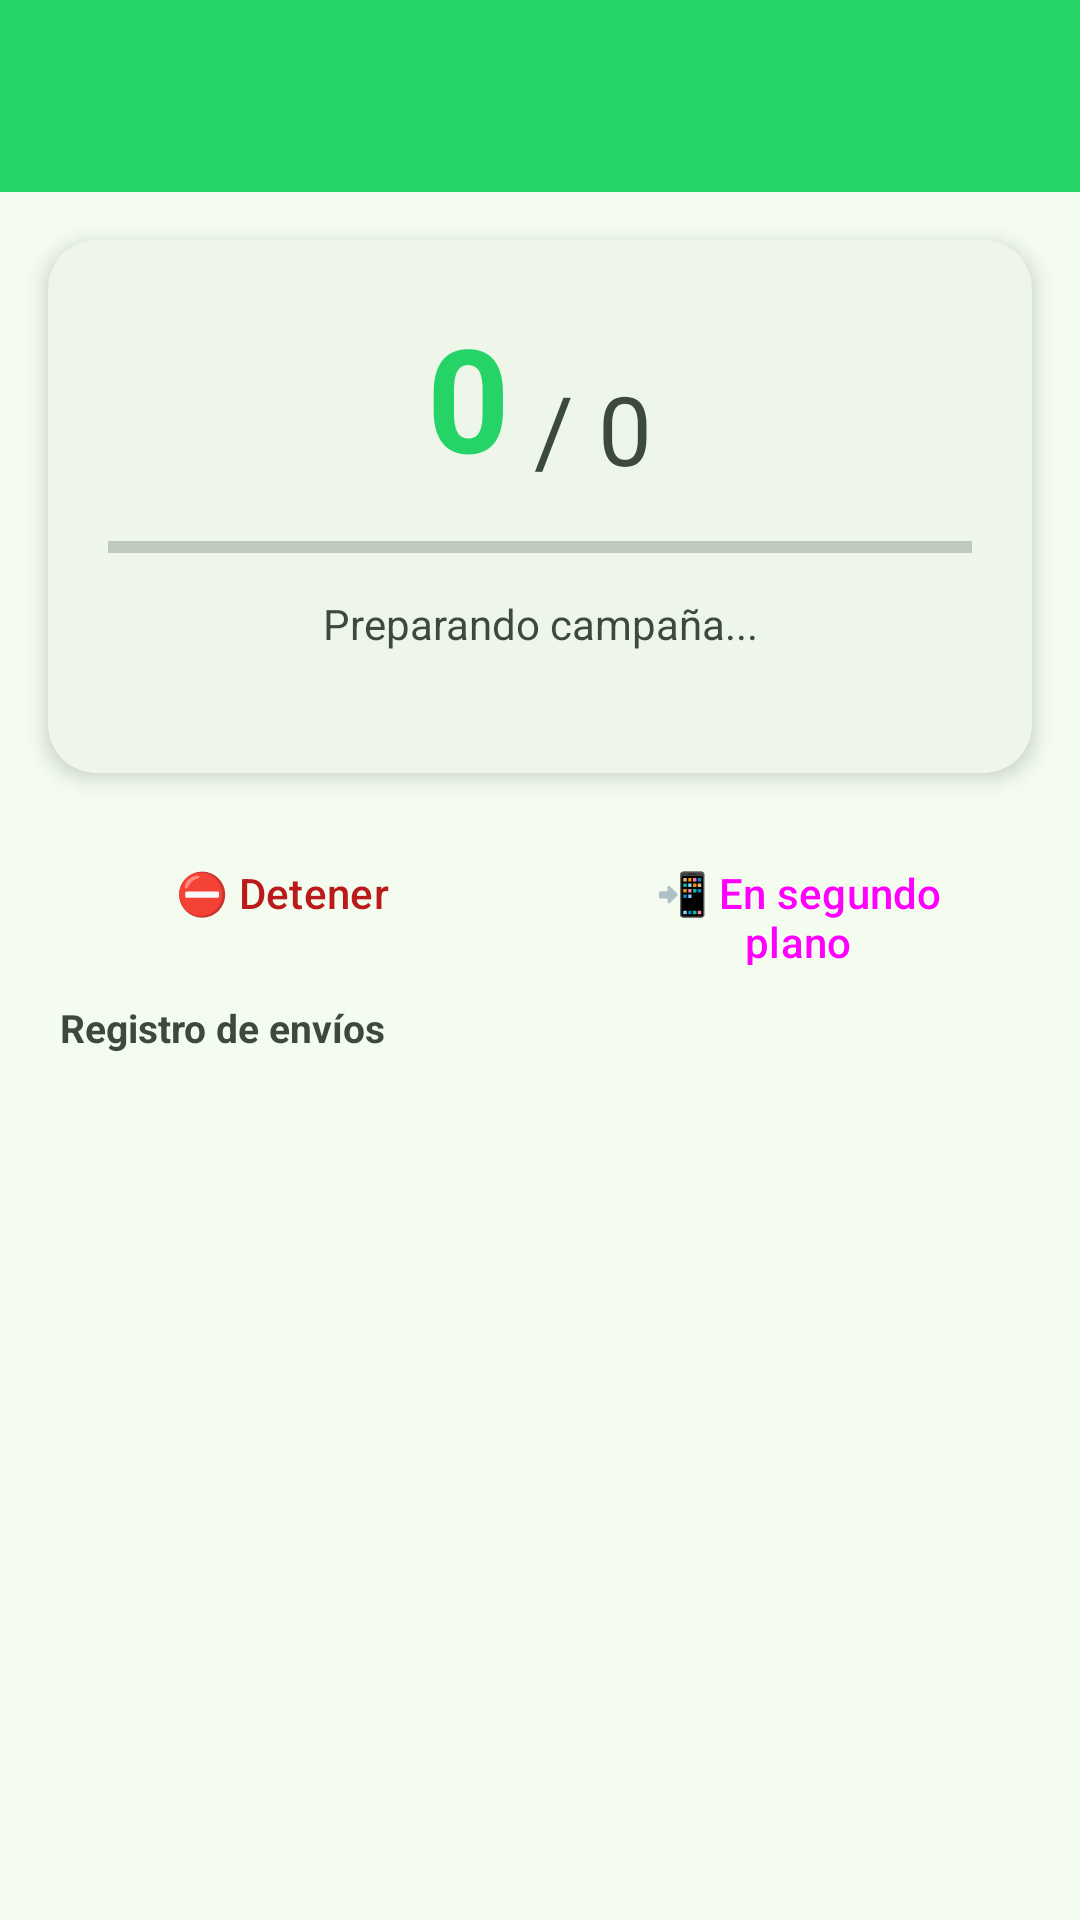

Here is an Android app screen rendered from its layout file. Give the layout XML and the strings, colors and styles it references.
<!-- AndroidManifest.xml: application theme Theme.StyleAeternumCRM -->
<!-- res/layout/activity_campaign_progress.xml -->
<?xml version="1.0" encoding="utf-8"?>
<LinearLayout
    xmlns:android="http://schemas.android.com/apk/res/android"
    xmlns:app="http://schemas.android.com/apk/res-auto"
    android:layout_width="match_parent"
    android:layout_height="match_parent"
    android:orientation="vertical"
    android:background="@color/bg_surface">

    
    <androidx.appcompat.widget.Toolbar
        android:id="@+id/toolbar"
        android:layout_width="match_parent"
        android:layout_height="?attr/actionBarSize"
        android:background="@color/wa_green"
        android:title="📤 Progreso de Campaña"
        android:titleTextColor="@color/white"/>

    
    <androidx.cardview.widget.CardView
        android:layout_width="match_parent"
        android:layout_height="wrap_content"
        android:layout_margin="16dp"
        app:cardCornerRadius="16dp"
        app:cardElevation="4dp"
        app:cardBackgroundColor="@color/surface_container_low">

        <LinearLayout
            android:layout_width="match_parent"
            android:layout_height="wrap_content"
            android:orientation="vertical"
            android:padding="20dp">

            
            <LinearLayout
                android:layout_width="match_parent"
                android:layout_height="wrap_content"
                android:orientation="horizontal"
                android:gravity="center"
                android:layout_marginBottom="12dp">

                <TextView
                    android:id="@+id/tv_sent_count"
                    android:layout_width="wrap_content"
                    android:layout_height="wrap_content"
                    android:text="0"
                    android:textSize="48sp"
                    android:textStyle="bold"
                    android:textColor="@color/wa_green"/>

                <TextView
                    android:layout_width="wrap_content"
                    android:layout_height="wrap_content"
                    android:text=" / "
                    android:textSize="32sp"
                    android:textColor="@color/text_secondary"
                    android:layout_gravity="bottom"/>

                <TextView
                    android:id="@+id/tv_total_count"
                    android:layout_width="wrap_content"
                    android:layout_height="wrap_content"
                    android:text="0"
                    android:textSize="32sp"
                    android:textColor="@color/text_secondary"
                    android:layout_gravity="bottom"/>
            </LinearLayout>

            
            <ProgressBar
                android:id="@+id/progress_bar"
                style="?android:attr/progressBarStyleHorizontal"
                android:layout_width="match_parent"
                android:layout_height="12dp"
                android:progressTint="@color/wa_green"
                android:progressBackgroundTint="@color/text_secondary"
                android:max="100"
                android:progress="0"
                android:layout_marginBottom="10dp"/>

            
            <TextView
                android:id="@+id/tv_current_contact"
                android:layout_width="match_parent"
                android:layout_height="wrap_content"
                android:text="Preparando campaña..."
                android:textSize="14sp"
                android:textColor="@color/text_secondary"
                android:gravity="center"
                android:layout_marginBottom="4dp"/>

            
            <TextView
                android:id="@+id/tv_time_remaining"
                android:layout_width="match_parent"
                android:layout_height="wrap_content"
                android:textSize="12sp"
                android:textColor="@color/text_secondary"
                android:gravity="center"/>
        </LinearLayout>
    </androidx.cardview.widget.CardView>

    
    <LinearLayout
        android:layout_width="match_parent"
        android:layout_height="wrap_content"
        android:orientation="horizontal"
        android:paddingHorizontal="16dp"
        android:layout_marginBottom="12dp">

        <Button
            android:id="@+id/btn_stop_campaign"
            android:layout_width="0dp"
            android:layout_weight="1"
            android:layout_height="48dp"
            android:text="⛔ Detener"
            android:textAllCaps="false"
            android:textColor="@color/error_color"
            android:layout_marginEnd="8dp"
            style="@style/Widget.Material3.Button.OutlinedButton"/>

        <Button
            android:id="@+id/btn_background"
            android:layout_width="0dp"
            android:layout_weight="1"
            android:layout_height="48dp"
            android:text="📲 En segundo plano"
            android:textAllCaps="false"
            android:layout_marginStart="8dp"
            style="@style/Widget.Material3.Button.TonalButton"/>
    </LinearLayout>

    
    <TextView
        android:layout_width="match_parent"
        android:layout_height="wrap_content"
        android:text="Registro de envíos"
        android:textSize="13sp"
        android:textStyle="bold"
        android:textColor="@color/text_secondary"
        android:paddingHorizontal="20dp"
        android:paddingBottom="6dp"/>

    <androidx.recyclerview.widget.RecyclerView
        android:id="@+id/rv_send_log"
        android:layout_width="match_parent"
        android:layout_height="0dp"
        android:layout_weight="1"
        android:paddingHorizontal="16dp"
        android:clipToPadding="false"/>

</LinearLayout>
<!-- resources referenced by this layout -->
<resources>
  <color name="bg_surface">#f3fcef</color>
  <color name="error_color">#ba1a1a</color>
  <color name="surface_container_low">#edf6e9</color>
  <color name="text_secondary">#3c4a3d</color>
  <color name="wa_green">#25D366</color>
  <color name="white">#FFFFFF</color>
  <style name="Theme.StyleAeternumCRM" parent="Theme.Material3.Light.NoActionBar">
          <item name="colorPrimary">@color/wa_green</item>
          <item name="colorPrimaryVariant">@color/wa_green_dark</item>
          <item name="colorOnPrimary">@color/white</item>
          <item name="android:windowBackground">@color/bg_surface</item>
          <item name="colorSurface">@color/bg_surface</item>
          <item name="colorOnSurface">@color/text_primary</item>
          <item name="android:statusBarColor">@color/wa_green_dark</item>
          
          <item name="android:popupMenuStyle">@style/PopupMenuStyle</item>
          <item name="popupMenuStyle">@style/PopupMenuStyle</item>
      </style>
  <color name="wa_green_dark">#006d2f</color>
  <color name="text_primary">#151e16</color>
  <style name="PopupMenuStyle" parent="Widget.AppCompat.PopupMenu">
          <item name="android:popupBackground">@color/white</item>
          <item name="android:textColor">@color/text_primary</item>
      </style>
</resources>
